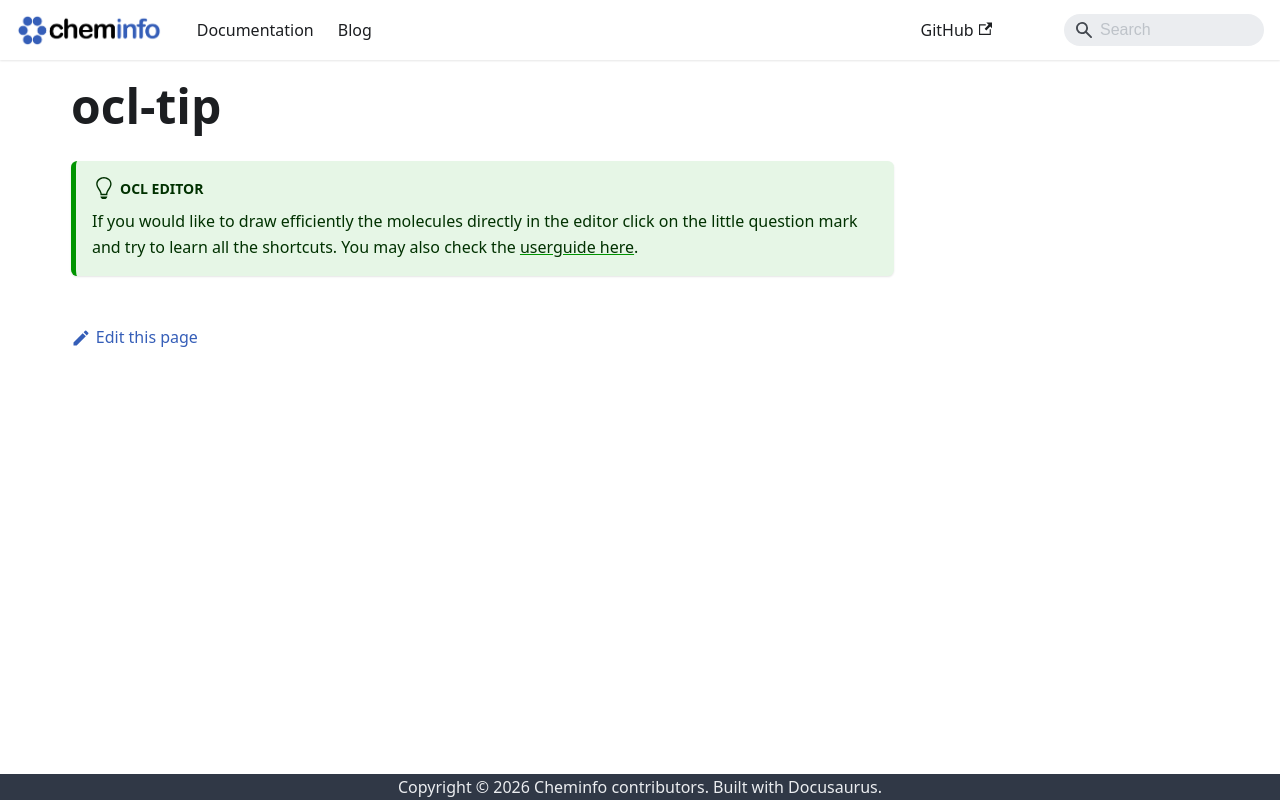

repository: cheminfo/eln-docs · page: docs/eln/includes/ocl-tip/index.html · generator: docusaurus

:::tip OCL editor

If you would like to draw efficiently the molecules directly in the editor click on the little question mark and try to learn all the shortcuts. You may also check the [userguide here](ocl-editor/README.md).

:::
